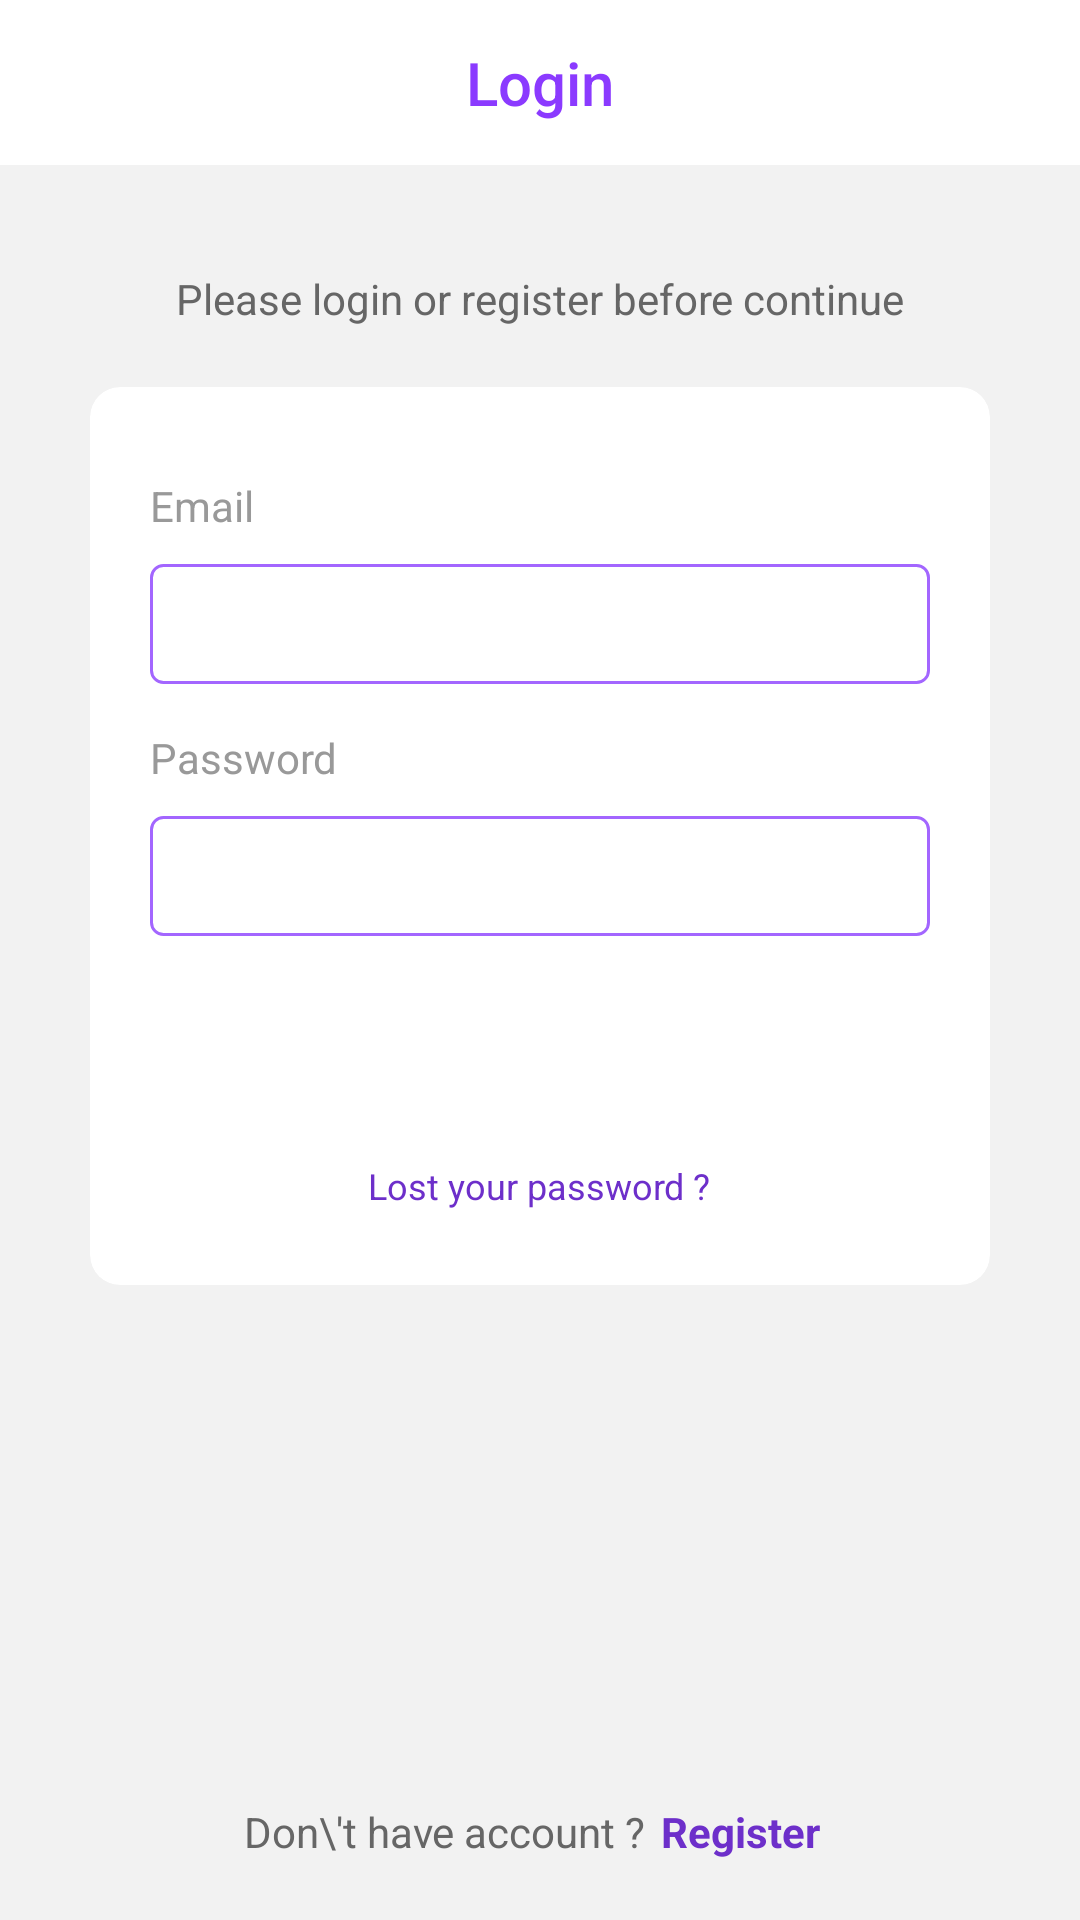

Layout XML and referenced resources for this Android screen:
<!-- AndroidManifest.xml: application theme Theme.SmartMarks -->
<!-- res/layout/activity_login.xml -->
<?xml version="1.0" encoding="utf-8"?>
<LinearLayout xmlns:android="http://schemas.android.com/apk/res/android"
    xmlns:app="http://schemas.android.com/apk/res-auto"
    android:layout_width="match_parent"
    android:layout_height="match_parent"
    android:background="@color/colorBackground"
    android:gravity="center_horizontal"
    android:orientation="vertical">

    <com.google.android.material.appbar.AppBarLayout
        android:id="@+id/appbar_layout"
        android:layout_width="match_parent"
        android:layout_height="wrap_content"
        android:fitsSystemWindows="true"
        android:theme="@style/ThemeOverlay.AppCompat.Light"
        app:elevation="0dp">

        <LinearLayout
            android:layout_width="match_parent"
            android:layout_height="@dimen/spacing_xxxlarge"
            android:background="@android:color/white"
            android:gravity="center"
            android:orientation="horizontal">

            <View
                android:layout_width="@dimen/spacing_xxxlarge"
                android:layout_height="@dimen/spacing_xxxlarge" />

            <View
                android:layout_width="0dp"
                android:layout_height="0dp"
                android:layout_weight="1" />

            <TextView
                android:layout_width="wrap_content"
                android:layout_height="wrap_content"
                android:text="Login"
                android:textAppearance="@style/TextAppearance.AppCompat.Title"
                android:textColor="@color/colorPrimary" />

            <View
                android:layout_width="0dp"
                android:layout_height="0dp"
                android:layout_weight="1" />

            <ImageView
                android:id="@+id/btn_close"
                android:layout_width="@dimen/spacing_xxxlarge"
                android:layout_height="@dimen/spacing_xxxlarge"
                android:background="?attr/selectableItemBackground"
                android:clickable="true"
                android:onClick="closeApp"
                android:padding="@dimen/spacing_large"
                app:srcCompat="@drawable/ic_clear"
                app:tint="@color/colorRed"
                android:focusable="true" />

        </LinearLayout>

    </com.google.android.material.appbar.AppBarLayout>

    <TextView
        android:layout_width="300dp"
        android:layout_height="wrap_content"
        android:layout_marginTop="@dimen/spacing_xlarge"
        android:layout_marginBottom="@dimen/spacing_mlarge"
        android:gravity="center"
        android:text="Please login or register before continue"
        android:textAppearance="@style/TextAppearance.AppCompat.Body1"
        android:textColor="@color/grey_60" />

    <androidx.cardview.widget.CardView
        android:layout_width="300dp"
        android:layout_height="wrap_content"
        app:cardBackgroundColor="@android:color/white"
        app:cardCornerRadius="10dp"
        app:cardElevation="0dp">

        <LinearLayout
            android:layout_width="match_parent"
            android:layout_height="wrap_content"
            android:orientation="vertical"
            android:padding="@dimen/spacing_mlarge">

            <View
                android:layout_width="0dp"
                android:layout_height="@dimen/spacing_middle" />

            <TextView
                android:layout_width="wrap_content"
                android:layout_height="wrap_content"
                android:layout_marginBottom="@dimen/spacing_middle"
                android:text="Email"
                android:textAppearance="@style/TextAppearance.AppCompat.Body1"
                android:textColor="@color/grey_40" />

            <EditText
                android:id="@+id/et_email"
                android:layout_width="match_parent"
                android:layout_height="@dimen/spacing_xmlarge"
                android:background="@drawable/edit_text_round"
                android:inputType="text"
                android:maxLines="1"
                android:singleLine="true"
                android:textColor="@color/grey_60" />

            <TextView
                android:layout_width="wrap_content"
                android:layout_height="wrap_content"
                android:layout_marginTop="@dimen/spacing_large"
                android:layout_marginBottom="@dimen/spacing_middle"
                android:text="Password"
                android:textAppearance="@style/TextAppearance.AppCompat.Body1"
                android:textColor="@color/grey_40" />

            <RelativeLayout
                android:layout_width="match_parent"
                android:layout_height="wrap_content">

                <EditText
                    android:id="@+id/et_password"
                    android:layout_width="match_parent"
                    android:layout_height="@dimen/spacing_xmlarge"
                    android:background="@drawable/edit_text_round"
                    android:inputType="textPassword"
                    android:maxLines="1"
                    android:singleLine="true"
                    android:textColor="@color/grey_60" />

                <ImageButton
                    android:id="@+id/show_pass"
                    android:layout_width="@dimen/spacing_xmlarge"
                    android:layout_height="@dimen/spacing_xmlarge"
                    android:layout_alignParentEnd="true"
                    android:layout_alignParentRight="true"
                    android:background="?attr/selectableItemBackground"
                    android:src="@drawable/toggle_password_view"
                    app:tint="@color/grey_40" />

            </RelativeLayout>

            <RelativeLayout
                android:layout_width="match_parent"
                android:layout_height="@dimen/spacing_xmlarge"
                android:layout_marginTop="@dimen/spacing_mlarge">

                <androidx.appcompat.widget.AppCompatButton
                    android:id="@+id/btn_login"
                    style="@style/Widget.AppCompat.Button.Borderless"
                    android:layout_width="match_parent"
                    android:layout_height="wrap_content"
                    android:background="@drawable/button_primary_shape"
                    android:text="LOGIN"
                    android:onClick="login"
                    android:textColor="@android:color/white" />

                <ProgressBar
                    android:id="@+id/progress_bar"
                    android:layout_width="wrap_content"
                    android:layout_height="wrap_content"
                    android:layout_centerInParent="true"
                    android:visibility="invisible" />

            </RelativeLayout>

            <TextView
                android:id="@+id/forgot_password"
                android:layout_width="wrap_content"
                android:layout_height="wrap_content"
                android:layout_gravity="center_horizontal"
                android:layout_marginTop="@dimen/spacing_middle"
                android:background="?attr/selectableItemBackground"
                android:clickable="true"
                android:padding="@dimen/spacing_medium"
                android:text="Lost your password ?"
                android:textAppearance="@style/TextAppearance.AppCompat.Caption"
                android:textColor="@color/colorPrimaryDark" />

        </LinearLayout>


    </androidx.cardview.widget.CardView>

    <RelativeLayout
        android:layout_width="match_parent"
        android:layout_height="0dp"
        android:layout_weight="1">

        <LinearLayout
            android:layout_width="match_parent"
            android:layout_height="wrap_content"
            android:layout_alignParentBottom="true"
            android:gravity="center"
            android:orientation="vertical"
            android:padding="@dimen/spacing_large">

            <LinearLayout
                android:layout_width="wrap_content"
                android:layout_height="wrap_content"
                android:gravity="center"
                android:orientation="horizontal">

                <TextView
                    android:layout_width="wrap_content"
                    android:layout_height="wrap_content"
                    android:text="Don\'t have account ?"
                    android:textAppearance="@style/Base.TextAppearance.AppCompat.Body1"
                    android:textColor="@color/grey_60" />

                <TextView
                    android:id="@+id/register"
                    android:layout_width="wrap_content"
                    android:layout_height="wrap_content"
                    android:background="?attr/selectableItemBackground"
                    android:clickable="true"
                    android:onClick="openRegisterActivity"
                    android:padding="@dimen/spacing_medium"
                    android:text="Register"
                    android:textAppearance="@style/Base.TextAppearance.AppCompat.Body1"
                    android:textColor="@color/colorPrimaryDark"
                    android:textStyle="bold"
                    android:focusable="true" />

            </LinearLayout>

        </LinearLayout>

    </RelativeLayout>

</LinearLayout>
<!-- resources referenced by this layout -->
<resources>
  <color name="colorBackground">#f2f2f2</color>
  <color name="colorPrimary">#8B3AFF</color>
  <color name="colorPrimaryDark">#6D2FCA</color>
  <color name="grey_40">#999999</color>
  <color name="grey_60">#666666</color>
  <dimen name="spacing_large">15dp</dimen>
  <dimen name="spacing_medium">5dp</dimen>
  <dimen name="spacing_middle">10dp</dimen>
  <dimen name="spacing_mlarge">20dp</dimen>
  <dimen name="spacing_xlarge">35dp</dimen>
  <dimen name="spacing_xmlarge">40dp</dimen>
  <dimen name="spacing_xxxlarge">55dp</dimen>
  <!-- drawable edit_text_round: vector/xml drawable (drawable, 2100 chars, omitted) -->
  <style name="Theme.SmartMarks" parent="Theme.MaterialComponents.DayNight.DarkActionBar">
          
          <item name="colorPrimary">@color/purple_500</item>
          <item name="colorPrimaryVariant">@color/purple_700</item>
          <item name="colorOnPrimary">@color/white</item>
          
          <item name="colorSecondary">@color/teal_200</item>
          <item name="colorSecondaryVariant">@color/teal_700</item>
          <item name="colorOnSecondary">@color/black</item>
          
          <item name="android:statusBarColor">?attr/colorPrimaryVariant</item>
          
      </style>
  <color name="white">#FFFFFFFF</color>
  <color name="black">#FF000000</color>
  <!-- not gathered from this repository: default colours our renderer supplied (Android Studio template values) -->
  <color name="purple_500">#FF6200EE</color>
  <color name="purple_700">#FF3700B3</color>
  <color name="teal_200">#FF03DAC5</color>
  <color name="teal_700">#FF018786</color>
</resources>
